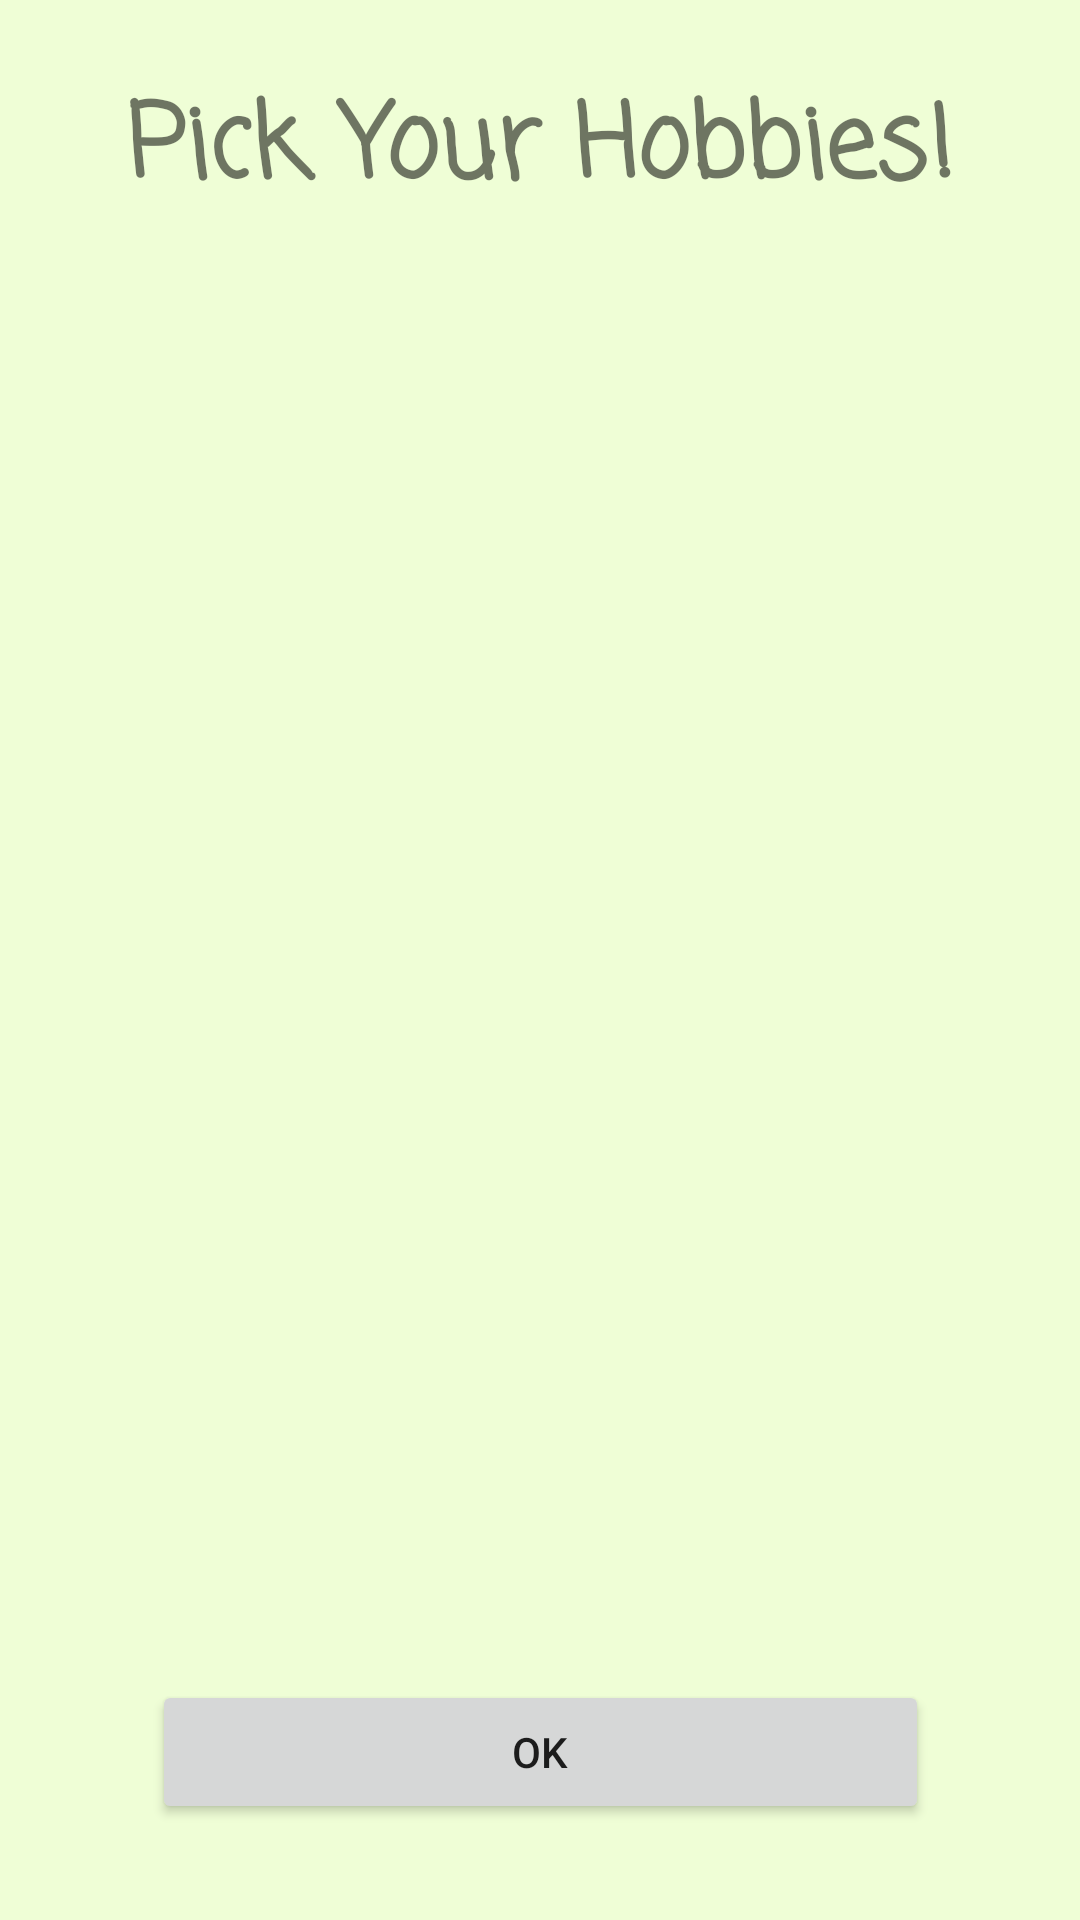

The Android layout XML behind this screen, and the referenced resources:
<!-- AndroidManifest.xml: application theme Theme.ShibaCha_app -->
<!-- res/layout/activity_pick_hobbies.xml -->
<?xml version="1.0" encoding="utf-8"?>
<androidx.constraintlayout.widget.ConstraintLayout xmlns:android="http://schemas.android.com/apk/res/android"
    xmlns:app="http://schemas.android.com/apk/res-auto"
    xmlns:tools="http://schemas.android.com/tools"
    android:layout_width="match_parent"
    android:layout_height="match_parent"
    tools:context=".activities.PickHobbiesActivity">

    <TextView
        android:id="@+id/hobby_title"
        android:layout_width="wrap_content"
        android:layout_height="wrap_content"
        android:layout_marginTop="24dp"
        android:fontFamily="casual"
        android:text="@string/pick_your_hobbies"
        android:textSize="34sp"
        android:textStyle="bold"
        app:layout_constraintEnd_toEndOf="parent"
        app:layout_constraintStart_toStartOf="parent"
        app:layout_constraintTop_toTopOf="parent" />

    <androidx.recyclerview.widget.RecyclerView
        android:id="@+id/rv_hobbies"
        android:layout_width="match_parent"
        android:layout_height="550sp"
        app:layout_constraintBottom_toTopOf="@+id/btn_submit_hobbies"
        app:layout_constraintTop_toBottomOf="@+id/hobby_title"
        android:layout_marginBottom="24dp"
        android:layout_marginTop="24dp">

    </androidx.recyclerview.widget.RecyclerView>



    <Button
        android:id="@+id/btn_submit_hobbies"
        android:layout_width="259dp"
        android:layout_height="48dp"
        android:layout_marginBottom="32dp"
        android:text="@string/ok_button"
        app:layout_constraintBottom_toBottomOf="parent"
        app:layout_constraintEnd_toEndOf="parent"
        app:layout_constraintStart_toStartOf="parent" />

</androidx.constraintlayout.widget.ConstraintLayout>
<!-- resources referenced by this layout -->
<resources>
  <string name="ok_button">OK</string>
  <string name="pick_your_hobbies">Pick Your Hobbies!</string>
  <style name="Theme.ShibaCha_app" parent="Theme.MaterialComponents.DayNight.NoActionBar">
          
          <item name="colorPrimary">@color/green_primary</item>
          <item name="colorPrimaryVariant">@color/green_primary</item>
          <item name="colorOnPrimary">@color/black</item>
          
          <item name="colorSecondary">@color/grey_secondary</item>
          <item name="colorSecondaryVariant">@color/grey_secondary</item>
          <item name="colorOnSecondary">@color/white</item>
          
          <item name="android:statusBarColor" tools:targetApi="l">?attr/colorPrimaryVariant</item>
          
          
          <item name="android:windowBackground">@color/green_background</item>
          
          <item name="textInputStyle">@style/Widget.MaterialComponents.TextInputLayout.OutlinedBox.Dense</item>
          
          <item name="radioButtonStyle">@style/Widget.ShibaCha.CompoundButton.RadioButton</item>
      </style>
  <color name="green_primary">#FF92DE90</color>
  <color name="black">#FF000000</color>
  <color name="grey_secondary">#FFD9D9D9</color>
  <color name="white">#FFFFFFFF</color>
  <color name="green_background">#FFEFFED6</color>
  <style name="Widget.ShibaCha.CompoundButton.RadioButton" parent="Widget.MaterialComponents.CompoundButton.RadioButton">
          <item name="android:paddingStart">2dp</item>
          <item name="android:textAppearance">?attr/textAppearanceBody1</item>
          <item name="android:buttonTint">@color/green_primary</item>
      </style>
</resources>
